Run: headless pygame with SDL's dummy video driver; simulated clock (each Clock.tick advances the game by its frame time, no real sleeping); random seed 0; keys injected as events and as key.get_pressed() state; no mouse input.
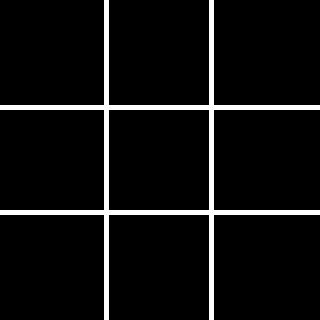
Frame 1 of 4 · flips 1–60 · no input
Frame 2 of 4 · flips 61–180 · tapped SPACE, RETURN · held RIGHT (→), D · screen unchanged from frame 1, image omitted
Frame 3 of 4 · flips 181–300 · held DOWN (↓), S · screen unchanged from frame 2, image omitted
Frame 4 of 4 · flips 301–420 · held LEFT (←), A, UP (↑), W · screen unchanged from frame 3, image omitted

The pygame program that drew these frames:

import pygame

screensize = 320,320
width, height = screensize

BLACK = (0, 0, 0)       # Background
WHITE = (255,255,255)
GRAY = (127, 127, 127)	# Boxes
YELLOW = (255, 255, 0)  # Board
RED = (255, 0, 0)       # X
BLUE = (0, 0, 255)      # O
GREEN = (0, 255, 0)     # Win

boxsize = 100,100
box1 = 5,5
box2 = 110,5
box3 = 215,5
box4 = 5,110
box5 = 110,110
box6 = 215,110
box7 = 5,215
box8 = 110,215
box9 = 215,215
boardline1 = [106,0],[106,320]
boardline2 = [211,0],[211,320]
boardline3 = [0,107],[320,107]
boardline4 = [0,212],[320,212]

sol1 = [1,2,3]
sol2 = [4,5,6]
sol3 = [7,8,9]
sol4 = [1,4,7]
sol5 = [2,5,8]
sol6 = [3,6,9]
sol7 = [1,5,9]
sol8 = [7,5,3]

p1 = ["p1"]
p2 = ["p2"]
player = p1
moves = []
turn = False

pygame.init()
screen = pygame.display.set_mode(screensize)
running = True

while running:
	for event in pygame.event.get():
		if event.type == pygame.QUIT:
			running = False
		if event.type == pygame.KEYDOWN:
			if event.key == pygame.K_1:
				print(player[0] + " has pressed key 1")
				if 1 not in moves:
					moves.append(1)
					player.append(1)
					turn = True
			elif event.key == pygame.K_2:
				print(player[0] + " has pressed key 2")
				if 2 not in moves:
					moves.append(2)
					player.append(2)
					turn = True
			elif event.key == pygame.K_3:
				print(player[0] + " has pressed key 3")
				if 3 not in moves:
					moves.append(3)
					player.append(3)
					turn = True
			elif event.key == pygame.K_4:
				print(player[0] + " has pressed key 4")
				if 4 not in moves:
					moves.append(4)
					player.append(4)
					turn = True
			elif event.key == pygame.K_5:
				print(player[0] + " has pressed key 5")
				if 5 not in moves:
					moves.append(5)
					player.append(5)
					turn = True
			elif event.key == pygame.K_6:
				print(player[0] + " has pressed key 6")
				if 6 not in moves:
					moves.append(6)
					player.append(6)
					turn = True
			elif event.key == pygame.K_7:
				print(player[0] + " has pressed key 7")
				if 7 not in moves:
					moves.append(7)
					player.append(7)
					turn = True
			elif event.key == pygame.K_8:
				print(player[0] + " has pressed key 8")
				if 8 not in moves:
					moves.append(8)
					player.append(8)
					turn = True
			elif event.key == pygame.K_9:
				print(player[0] + " has pressed key 9")
				if 9 not in moves:
					moves.append(9)
					player.append(9)
					turn = True

			if turn:
				if player == p1: player = p2
				else: player = p1
				turn = False
			
			if len(moves) == 9: print("Game over")
			
		
	
	screen.fill(BLACK)
	pygame.draw.rect(screen, BLACK, (box1, boxsize), 5) 
	pygame.draw.rect(screen, BLACK, (box2, boxsize), 5) 
	pygame.draw.rect(screen, BLACK, (box3, boxsize), 5) 
	pygame.draw.rect(screen, BLACK, (box4, boxsize), 5) 
	pygame.draw.rect(screen, BLACK, (box5, boxsize), 5) 
	pygame.draw.rect(screen, BLACK, (box6, boxsize), 5) 
	pygame.draw.rect(screen, BLACK, (box7, boxsize), 5) 
	pygame.draw.rect(screen, BLACK, (box8, boxsize), 5) 
	pygame.draw.rect(screen, BLACK, (box9, boxsize), 5) 
	pygame.draw.line(screen, WHITE, boardline1[0], boardline1[1], width=5)
	pygame.draw.line(screen, WHITE, boardline2[0], boardline2[1], width=5)
	pygame.draw.line(screen, WHITE, boardline3[0], boardline3[1], width=5)
	pygame.draw.line(screen, WHITE, boardline4[0], boardline4[1], width=5)
	pygame.display.set_caption(player[0] + "'s turn")
	pygame.display.update()
pygame.quit()
